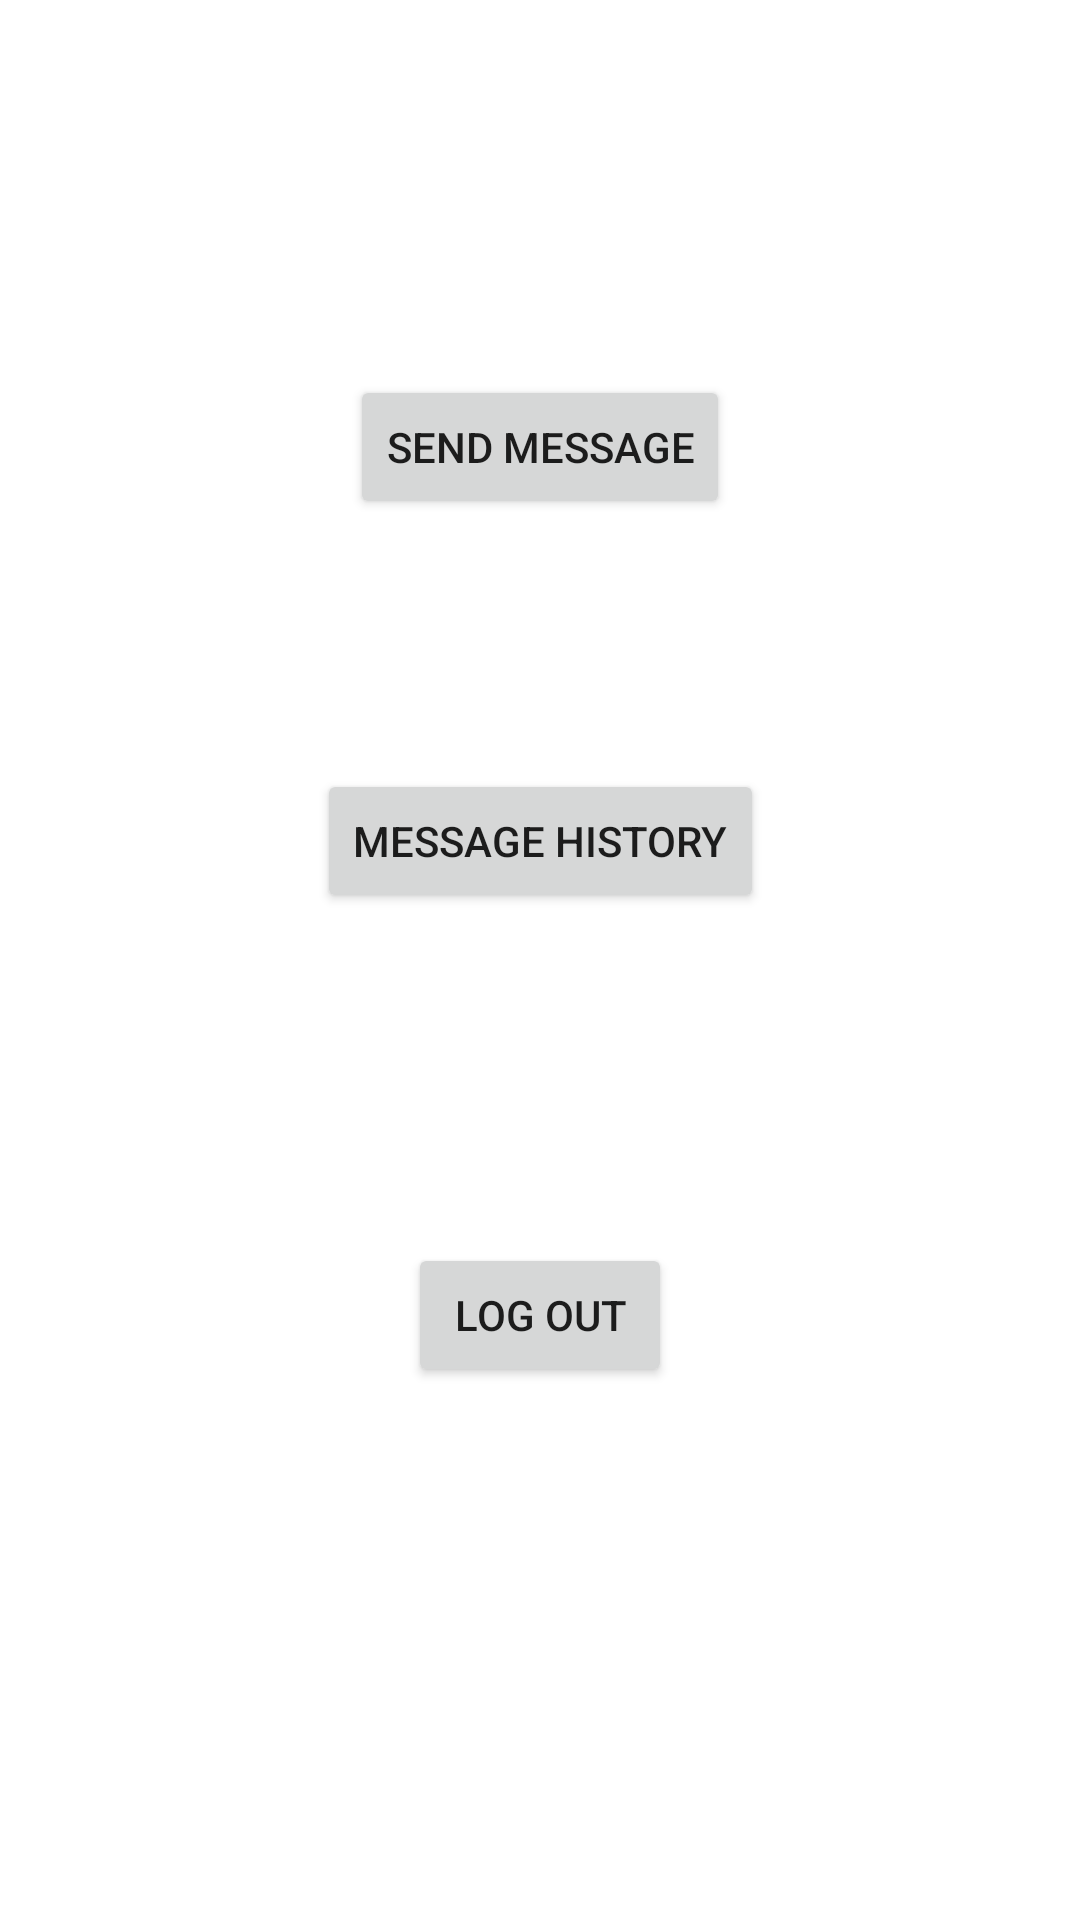

This screen was rendered from an Android layout file. Write that file and the resources it references.
<!-- AndroidManifest.xml: application theme Theme.A7 -->
<!-- res/layout/activity_main.xml -->
<?xml version="1.0" encoding="utf-8"?>
<androidx.constraintlayout.widget.ConstraintLayout xmlns:android="http://schemas.android.com/apk/res/android"
    xmlns:app="http://schemas.android.com/apk/res-auto"
    xmlns:tools="http://schemas.android.com/tools"
    android:layout_width="match_parent"
    android:layout_height="match_parent"
    tools:context=".MainActivity">

    <Button
        android:id="@+id/sendMessageButton"
        android:layout_width="wrap_content"
        android:layout_height="wrap_content"
        android:onClick="openSendMessage"
        android:text="@string/send_message"
        app:layout_constraintBottom_toTopOf="@+id/messageHistoryButton"
        app:layout_constraintEnd_toEndOf="parent"
        app:layout_constraintStart_toStartOf="parent"
        app:layout_constraintTop_toTopOf="parent"
        app:layout_constraintVertical_bias="0.6" />

    <Button
        android:id="@+id/messageHistoryButton"
        android:layout_width="wrap_content"
        android:layout_height="wrap_content"
        android:text="@string/message_history"
        app:layout_constraintBottom_toTopOf="@+id/logoutButton"
        app:layout_constraintEnd_toEndOf="parent"
        app:layout_constraintStart_toStartOf="parent"
        app:layout_constraintTop_toTopOf="parent"
        app:layout_constraintVertical_bias="0.7" />

    <Button
        android:id="@+id/logoutButton"
        android:layout_width="wrap_content"
        android:layout_height="wrap_content"
        android:onClick="logOut"
        android:text="@string/logout"
        app:layout_constraintBottom_toBottomOf="parent"
        app:layout_constraintEnd_toEndOf="parent"
        app:layout_constraintStart_toStartOf="parent"
        app:layout_constraintTop_toTopOf="parent"
        app:layout_constraintVertical_bias="0.7" />
</androidx.constraintlayout.widget.ConstraintLayout>
<!-- resources referenced by this layout -->
<resources>
  <string name="logout">Log Out</string>
  <string name="message_history">Message History</string>
  <string name="send_message">Send Message</string>
  <style name="Theme.A7" parent="Theme.MaterialComponents.DayNight.DarkActionBar">
          
          
          <item name="colorPrimary">@color/a7_home_icon_background</item>
          
          <item name="colorPrimaryVariant">@color/navy_blue</item>
          <item name="colorOnPrimary">@color/white</item>
          
          <item name="colorSecondary">@color/teal_200</item>
          <item name="colorSecondaryVariant">@color/teal_700</item>
          <item name="colorOnSecondary">@color/black</item>
          
          <item name="android:statusBarColor" tools:targetApi="l">?attr/colorPrimaryVariant</item>
          
      </style>
  <color name="a7_home_icon_background">#1C2D99</color>
  <color name="white">#FFFFFFFF</color>
  <color name="teal_200">#FF03DAC5</color>
  <color name="teal_700">#FF018786</color>
  <color name="black">#FF000000</color>
</resources>
